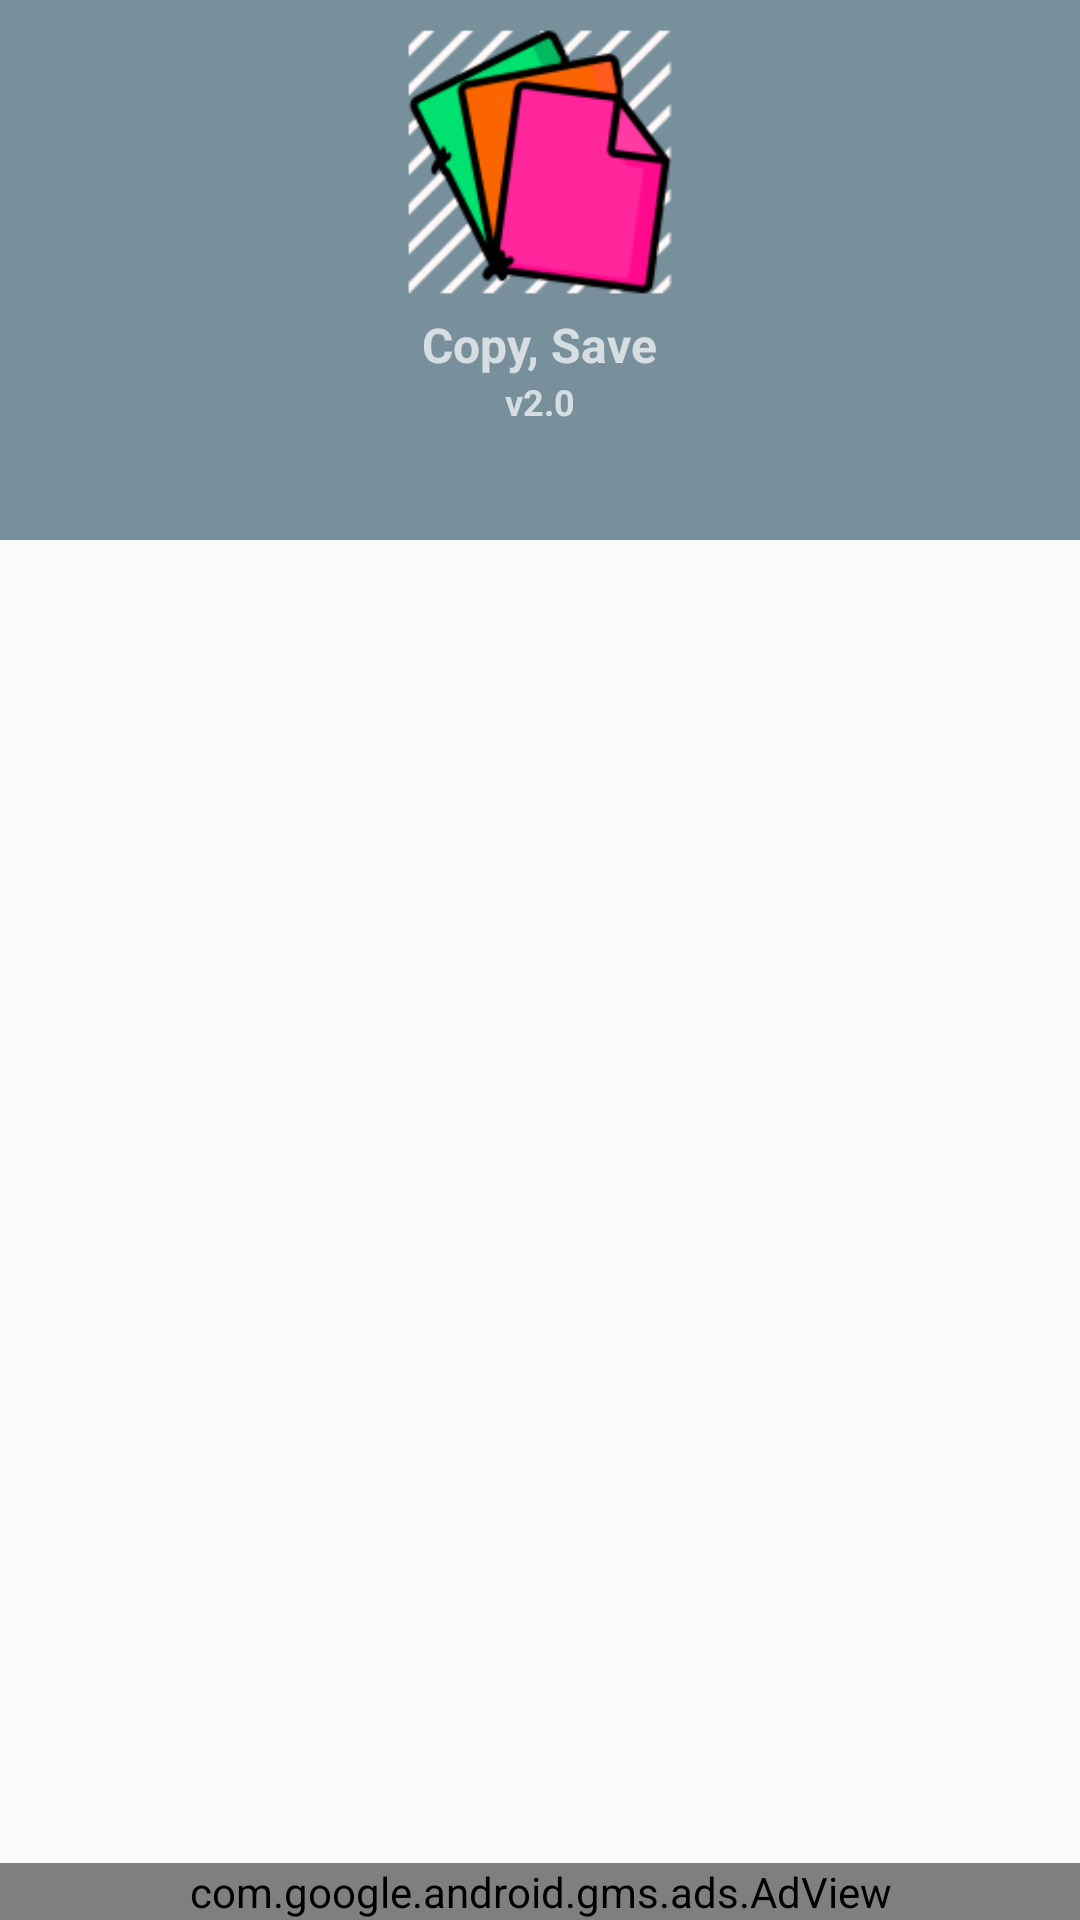

Layout XML and referenced resources for this Android screen:
<!-- AndroidManifest.xml: activity theme AppThemeForFragments -->
<!-- res/layout/activity_about_us.xml -->
<?xml version="1.0" encoding="utf-8"?>
<android.support.design.widget.CoordinatorLayout xmlns:android="http://schemas.android.com/apk/res/android"
    xmlns:app="http://schemas.android.com/apk/res-auto"
    xmlns:tools="http://schemas.android.com/tools"
    android:layout_width="match_parent"
    android:layout_height="match_parent"
    android:fitsSystemWindows="true"
    tools:context="dynamic.movies.rishabh.sliderwelcome.AboutUsActivity">

    <FrameLayout xmlns:android="http://schemas.android.com/apk/res/android"
        xmlns:app="http://schemas.android.com/apk/res-auto"
        xmlns:tools="http://schemas.android.com/tools"
        android:id="@+id/aboutActivityContainer"
        android:layout_width="match_parent"
        android:layout_height="match_parent"
        android:layout_marginBottom="150dp"
        android:paddingLeft="4dp"
        android:paddingRight="4dp"
        app:layout_behavior="@string/appbar_scrolling_view_behavior"
        tools:context="dynamic.movies.rishabh.sliderwelcome.AboutUsActivity" />

    <com.google.android.gms.ads.AdView
        android:id="@+id/aboutActivity_adView"
        xmlns:ads="http://schemas.android.com/apk/res-auto"
        android:layout_width="match_parent"
        android:layout_height="wrap_content"
        ads:adSize="BANNER"
        ads:adUnitId="ca-app-pub-9816038748687358/7567604961"
        android:layout_gravity="bottom|center_horizontal"
        app:layout_anchorGravity="bottom|center_horizontal" />

    <android.support.design.widget.AppBarLayout
        android:layout_width="match_parent"
        android:layout_height="@dimen/app_bar_height"
        android:fitsSystemWindows="true"
        android:theme="@style/AppTheme.AppBarOverlay">

        <android.support.design.widget.CollapsingToolbarLayout
            android:layout_width="match_parent"
            android:layout_height="match_parent"
            android:fitsSystemWindows="true"
            app:layout_scrollFlags="scroll|exitUntilCollapsed"
            app:statusBarScrim="@null">

            <android.support.v7.widget.Toolbar
                android:id="@+id/toolbar"
                android:layout_width="match_parent"
                android:layout_height="?attr/actionBarSize"
                app:layout_collapseMode="pin"
                app:popupTheme="@style/AppTheme.PopupOverlay" />

            <LinearLayout
                android:layout_width="match_parent"
                android:layout_height="wrap_content"
                android:layout_marginTop="4dp"
                android:orientation="vertical">

                <ImageView
                    android:layout_width="100dp"
                    android:layout_height="100dp"
                    android:layout_gravity="center"
                    app:srcCompat="@mipmap/ic_launcher" />

                <TextView
                    android:layout_width="wrap_content"
                    android:layout_height="wrap_content"
                    android:layout_gravity="center"
                    android:text="@string/app_name"
                    android:textSize="16sp"
                    android:textStyle="normal|bold" />

                <TextView
                    android:layout_width="wrap_content"
                    android:layout_height="wrap_content"
                    android:layout_gravity="center"
                    android:text="v2.0"
                    android:textSize="12sp"
                    android:textStyle="normal|bold" />
            </LinearLayout>


        </android.support.design.widget.CollapsingToolbarLayout>
    </android.support.design.widget.AppBarLayout>


</android.support.design.widget.CoordinatorLayout>
<!-- resources referenced by this layout -->
<resources>
  <dimen name="app_bar_height">180dp</dimen>
  <!-- mipmap ic_launcher: png bitmap (mipmap-hdpi, 4394 bytes) -->
  <string name="app_name">Copy, Save</string>
  <style name="AppTheme.AppBarOverlay" parent="ThemeOverlay.AppCompat.Dark.ActionBar" />
  <style name="AppTheme.PopupOverlay" parent="ThemeOverlay.AppCompat.Light" />
  <style name="AppThemeForFragments" parent="Theme.AppCompat.Light.NoActionBar">
          
          <item name="colorPrimary">@color/bg_screen2</item>
          <item name="colorPrimaryDark">@color/bg_screen3</item>
          <item name="colorAccent">@color/colorAccent</item>
          <item name="windowActionBar">false</item>
          <item name="windowNoTitle">true</item>
      </style>
  <color name="bg_screen2">#78909C</color>
  <color name="bg_screen3">#607D8B</color>
  <color name="colorAccent">#ff4081</color>
</resources>
